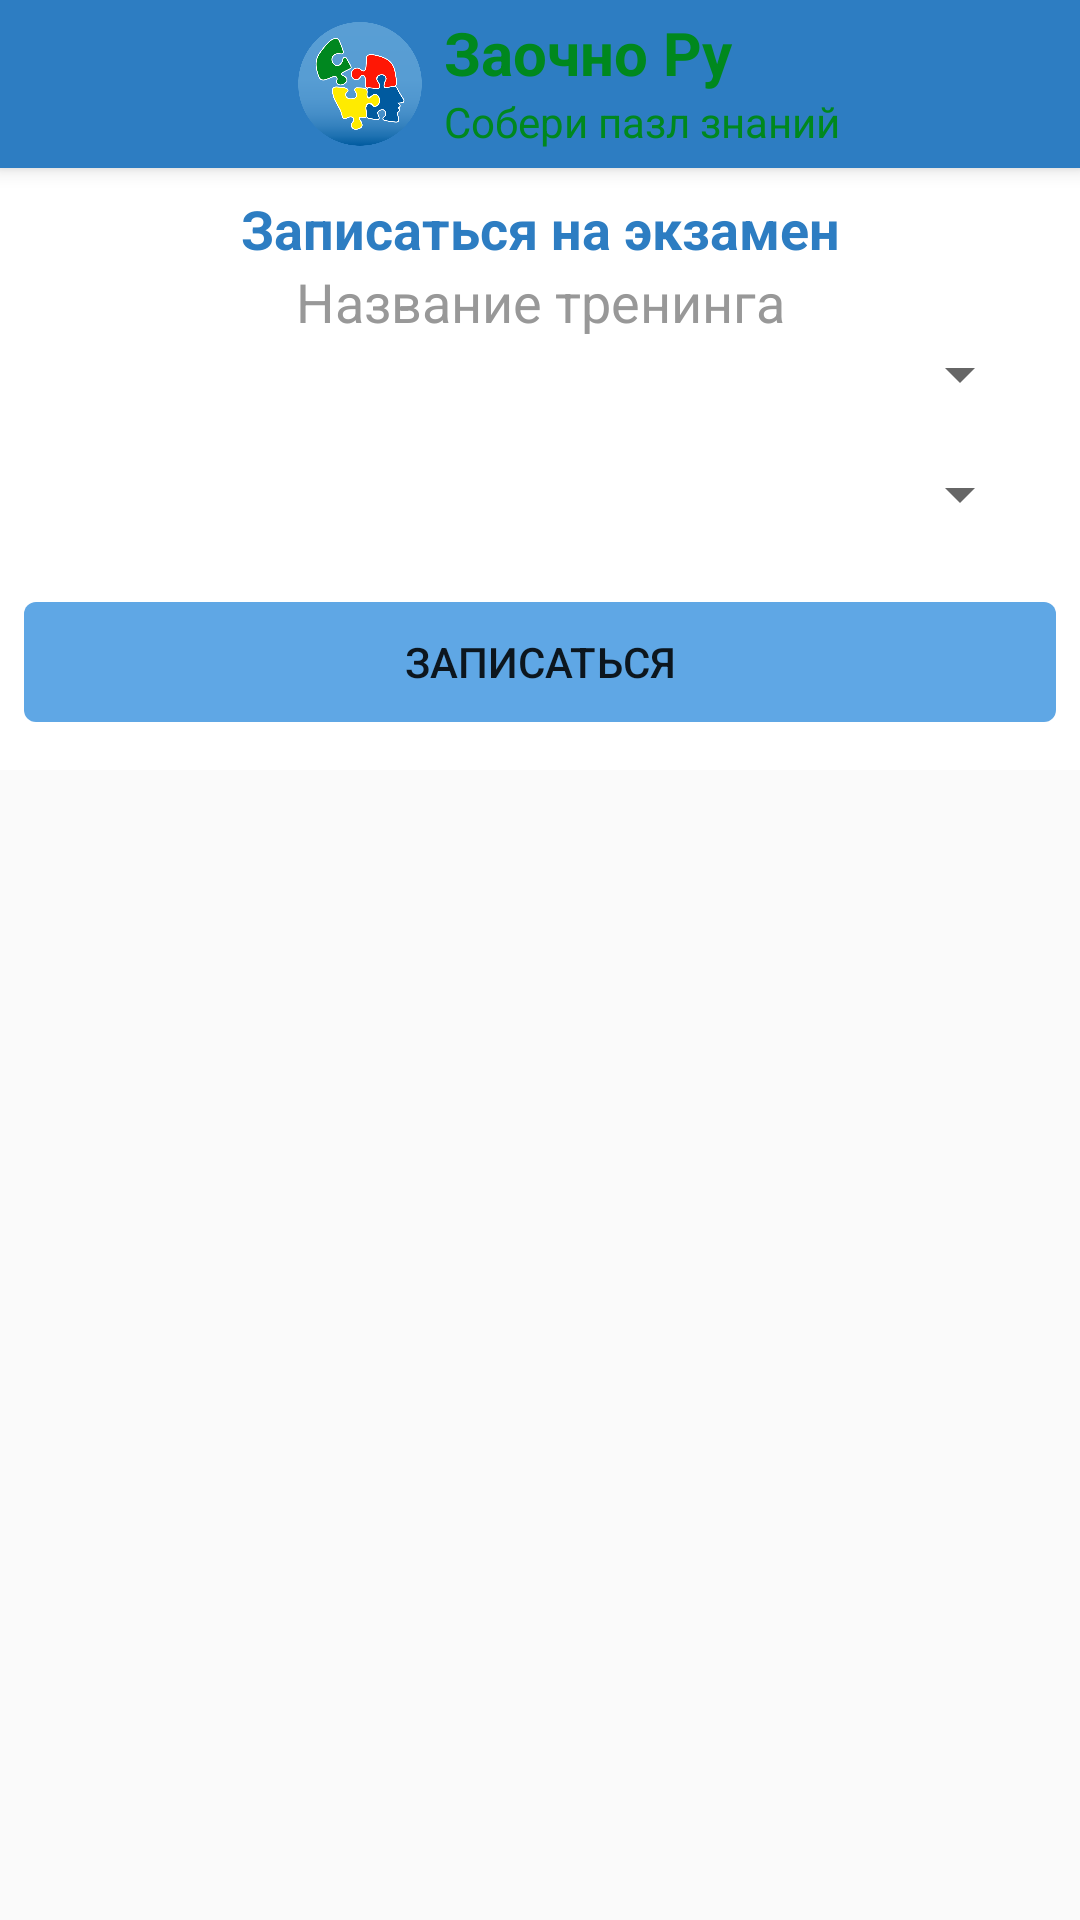

Write the Android layout XML for this screen, with the resource values it uses.
<!-- AndroidManifest.xml: application theme AppTheme -->
<!-- res/layout/activity_exam_new.xml -->
<?xml version="1.0" encoding="utf-8"?>
<android.support.design.widget.CoordinatorLayout xmlns:android="http://schemas.android.com/apk/res/android"
    xmlns:app="http://schemas.android.com/apk/res-auto"
    xmlns:tools="http://schemas.android.com/tools"
    android:layout_width="match_parent"
    android:layout_height="match_parent"
    tools:activity="ru.zaochno.zaochno.ui.activity.ExamNewActivity">

    <android.support.design.widget.AppBarLayout
        android:layout_width="match_parent"
        android:layout_height="wrap_content">

        <include layout="@layout/toolbar" />
    </android.support.design.widget.AppBarLayout>

    <android.support.v4.widget.NestedScrollView
        android:layout_width="match_parent"
        android:layout_height="match_parent"
        app:layout_behavior="@string/appbar_scrolling_view_behavior">

        <LinearLayout
            android:layout_width="match_parent"
            android:layout_height="wrap_content"
            android:background="@color/white"
            android:orientation="vertical">

            <TextView
                android:layout_width="match_parent"
                android:layout_height="wrap_content"
                android:gravity="center"
                android:paddingEnd="8dp"
                android:paddingStart="8dp"
                android:paddingTop="8dp"
                android:text="Записаться на экзамен"
                android:textColor="@color/colorPrimary"
                android:textSize="18dp"
                android:textStyle="bold" />

            <TextView
                android:id="@+id/tv_training_name"
                android:layout_width="match_parent"
                android:layout_height="wrap_content"
                android:gravity="center"
                android:paddingEnd="8dp"
                android:paddingStart="8dp"
                android:text="Название тренинга"
                android:textColor="@color/calendar_title_text"
                android:textSize="18dp" />

            

            <Spinner
                android:id="@+id/spinner_region"
                android:layout_width="match_parent"
                android:layout_height="24dp"
                android:layout_marginEnd="16dp"
                android:layout_marginStart="16dp" />

            <Spinner
                android:id="@+id/spinner_exams"
                android:layout_width="match_parent"
                android:layout_height="24dp"
                android:layout_marginEnd="16dp"
                android:spinnerMode="dialog"
                android:prompt="@string/prompt_exam"
                android:layout_marginStart="16dp"
                android:layout_marginTop="16dp" />

            <LinearLayout
                android:layout_width="match_parent"
                android:layout_height="40dp"
                android:layout_marginBottom="16dp"
                android:layout_marginTop="24dp"
                android:orientation="horizontal"
                android:paddingEnd="8dp"
                android:paddingStart="8dp"
                android:weightSum="2">

                <Button
                    android:id="@+id/btn_register"
                    android:layout_width="0dp"
                    android:layout_height="match_parent"
                    android:layout_weight="2"
                    android:background="@drawable/btn_primary_light_cornered"
                    android:text="Записаться"
                    android:textColor="@color/md_dark_primary_text" />

              
            </LinearLayout>
        </LinearLayout>
    </android.support.v4.widget.NestedScrollView>
</android.support.design.widget.CoordinatorLayout>
<!-- res/layout/toolbar.xml (included above) -->
<android.support.v7.widget.Toolbar xmlns:android="http://schemas.android.com/apk/res/android"
    xmlns:tools="http://schemas.android.com/tools"
    android:id="@+id/toolbar"
    android:layout_width="match_parent"
    android:layout_height="56dp"
    android:background="@color/colorPrimary"
    android:theme="@style/ThemeOverlay.AppCompat.Dark.ActionBar">

    <RelativeLayout
        android:layout_width="match_parent"
        android:layout_height="match_parent"
        android:layout_margin="4dp">

        <RelativeLayout
            android:layout_width="230dp"
            android:layout_height="match_parent"
            android:layout_centerInParent="true"
            android:background="@drawable/btn_toolbar_white_cornered"
            android:gravity="center"
            android:paddingEnd="16dp"
            android:paddingStart="16dp">

            <ImageView
                android:id="@+id/iv_toolbar_logo"
                android:layout_width="56dp"
                android:layout_height="match_parent"
                android:layout_alignParentStart="true"
                android:scaleType="centerInside"
                tools:src="@drawable/ic_launcher_logo" />

            <TextView
                android:id="@+id/tv_toolbar_title"
                android:layout_width="wrap_content"
                android:layout_height="wrap_content"
                android:layout_toEndOf="@+id/iv_toolbar_logo"
                android:lines="1"
                android:maxLines="1"
                android:singleLine="true"
                android:text="Заочно Ру"
                android:textColor="@color/colorAccent"
                android:textSize="20sp"
                android:textStyle="bold" />

            <TextView
                android:layout_width="wrap_content"
                android:layout_height="wrap_content"
                android:layout_below="@+id/tv_toolbar_title"
                android:layout_toEndOf="@+id/iv_toolbar_logo"
                android:lines="1"
                android:maxLines="1"
                android:singleLine="true"
                android:text="Собери пазл знаний"
                android:textColor="@color/colorAccent"
                android:textSize="14sp" />
        </RelativeLayout>
    </RelativeLayout>
</android.support.v7.widget.Toolbar>
<!-- resources referenced by this layout -->
<resources>
  <color name="calendar_disabled_text">#989898</color>
  <color name="calendar_title_bg">#e1e1e1</color>
  <color name="calendar_title_text">#989898</color>
  <color name="colorAccent">#00881e</color>
  <color name="colorPrimary">#2d7dc2</color>
  <color name="white">#ffffff</color>
  <!-- drawable btn_primary_light_cornered (drawable) -->
  <?xml version="1.0" encoding="utf-8"?>
  <shape xmlns:android="http://schemas.android.com/apk/res/android">
      <solid android:color="@color/colorButtonPrimaryLight" />
      <corners android:radius="4dp" />
  </shape>
  <!-- drawable divider (drawable) -->
  <?xml version="1.0" encoding="utf-8"?>
  <shape xmlns:android="http://schemas.android.com/apk/res/android"
      android:shape="rectangle">
      <solid android:color="@color/material_drawer_divider" />
  </shape>
  <!-- drawable ic_access_time_grey_24dp (drawable) -->
  <vector xmlns:android="http://schemas.android.com/apk/res/android"
      android:width="24dp"
      android:height="24dp"
      android:viewportHeight="24.0"
      android:viewportWidth="24.0">
      <path
          android:fillColor="#c4c4c4"
          android:pathData="M11.99,2C6.47,2 2,6.48 2,12s4.47,10 9.99,10C17.52,22 22,17.52 22,12S17.52,2 11.99,2zM12,20c-4.42,0 -8,-3.58 -8,-8s3.58,-8 8,-8 8,3.58 8,8 -3.58,8 -8,8zM12.5,7H11v6l5.25,3.15 0.75,-1.23 -4.5,-2.67z" />
  </vector>
  <!-- drawable ic_launcher_logo: png bitmap (drawable, 52613 bytes) -->
  <string name="prompt_exam">Выберите экзамен</string>
  <style name="AppTheme" parent="Theme.AppCompat.Light.NoActionBar">
          <item name="colorPrimary">@color/colorPrimary</item>
          <item name="colorPrimaryDark">@color/colorPrimaryDark</item>
          <item name="colorAccent">@color/colorAccent</item>
  
          <item name="android:spinnerStyle">@style/Spinner</item>
      </style>
  <color name="colorButtonPrimaryLight">#5fa7e5</color>
  <color name="colorPrimaryDark">#1e6198</color>
  <style name="Spinner" parent="Base.Widget.AppCompat.Spinner">
          <item name="popupTheme">@style/AppTheme.PopupTheme</item>
      </style>
  <style name="AppTheme.PopupTheme" parent="@style/ThemeOverlay.AppCompat.Light">
          
      </style>
</resources>
